Labelled photos from "data", an image-classification folder in CarLoOSX/GesturePredictor. The possible labels are: bottom, circle, left, right, top.

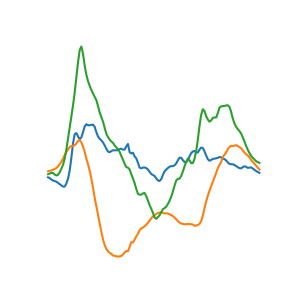
Label: top

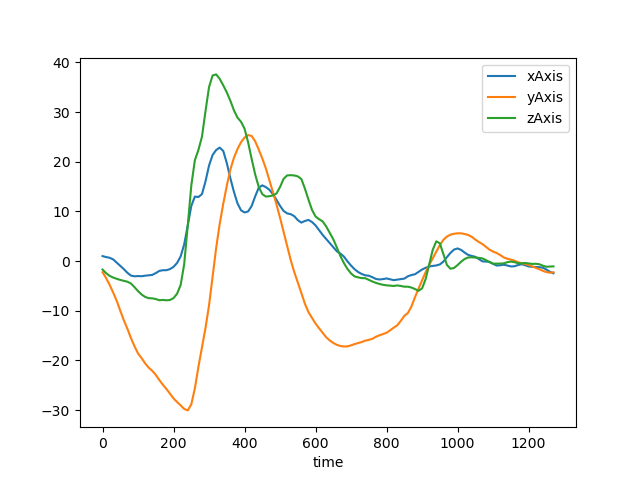
Label: bottom

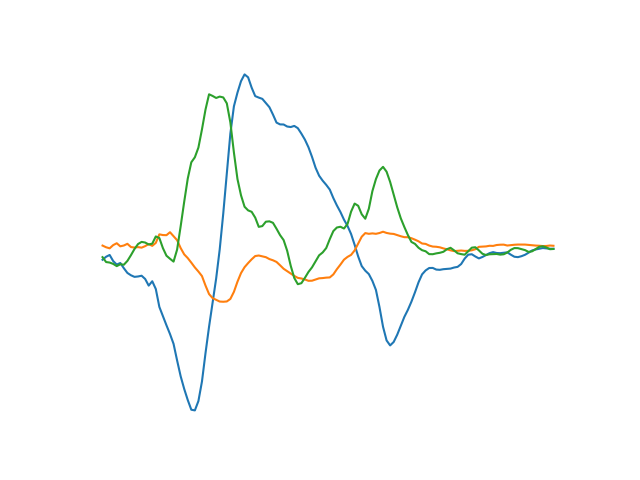
Label: left

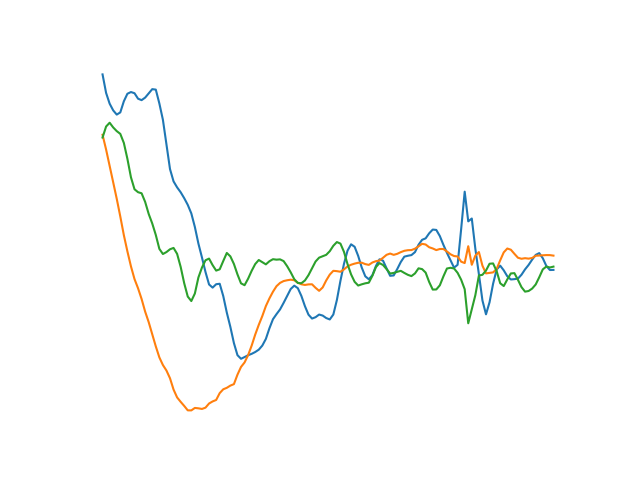
Label: circle

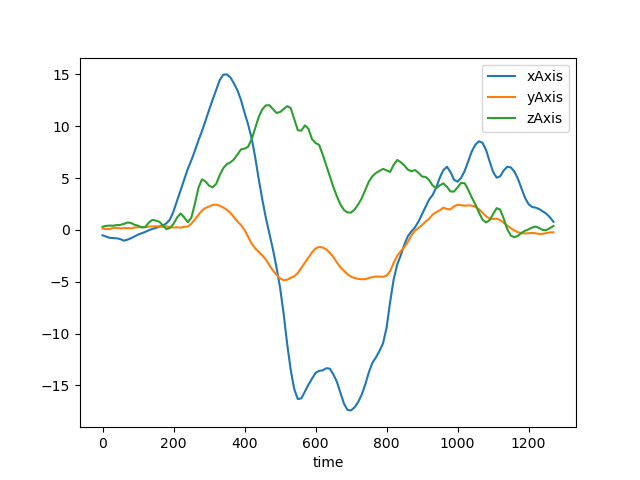
Label: right

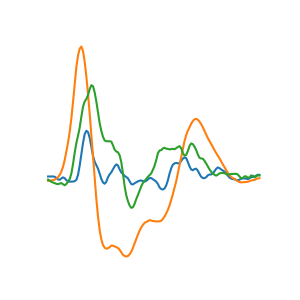
Label: top
